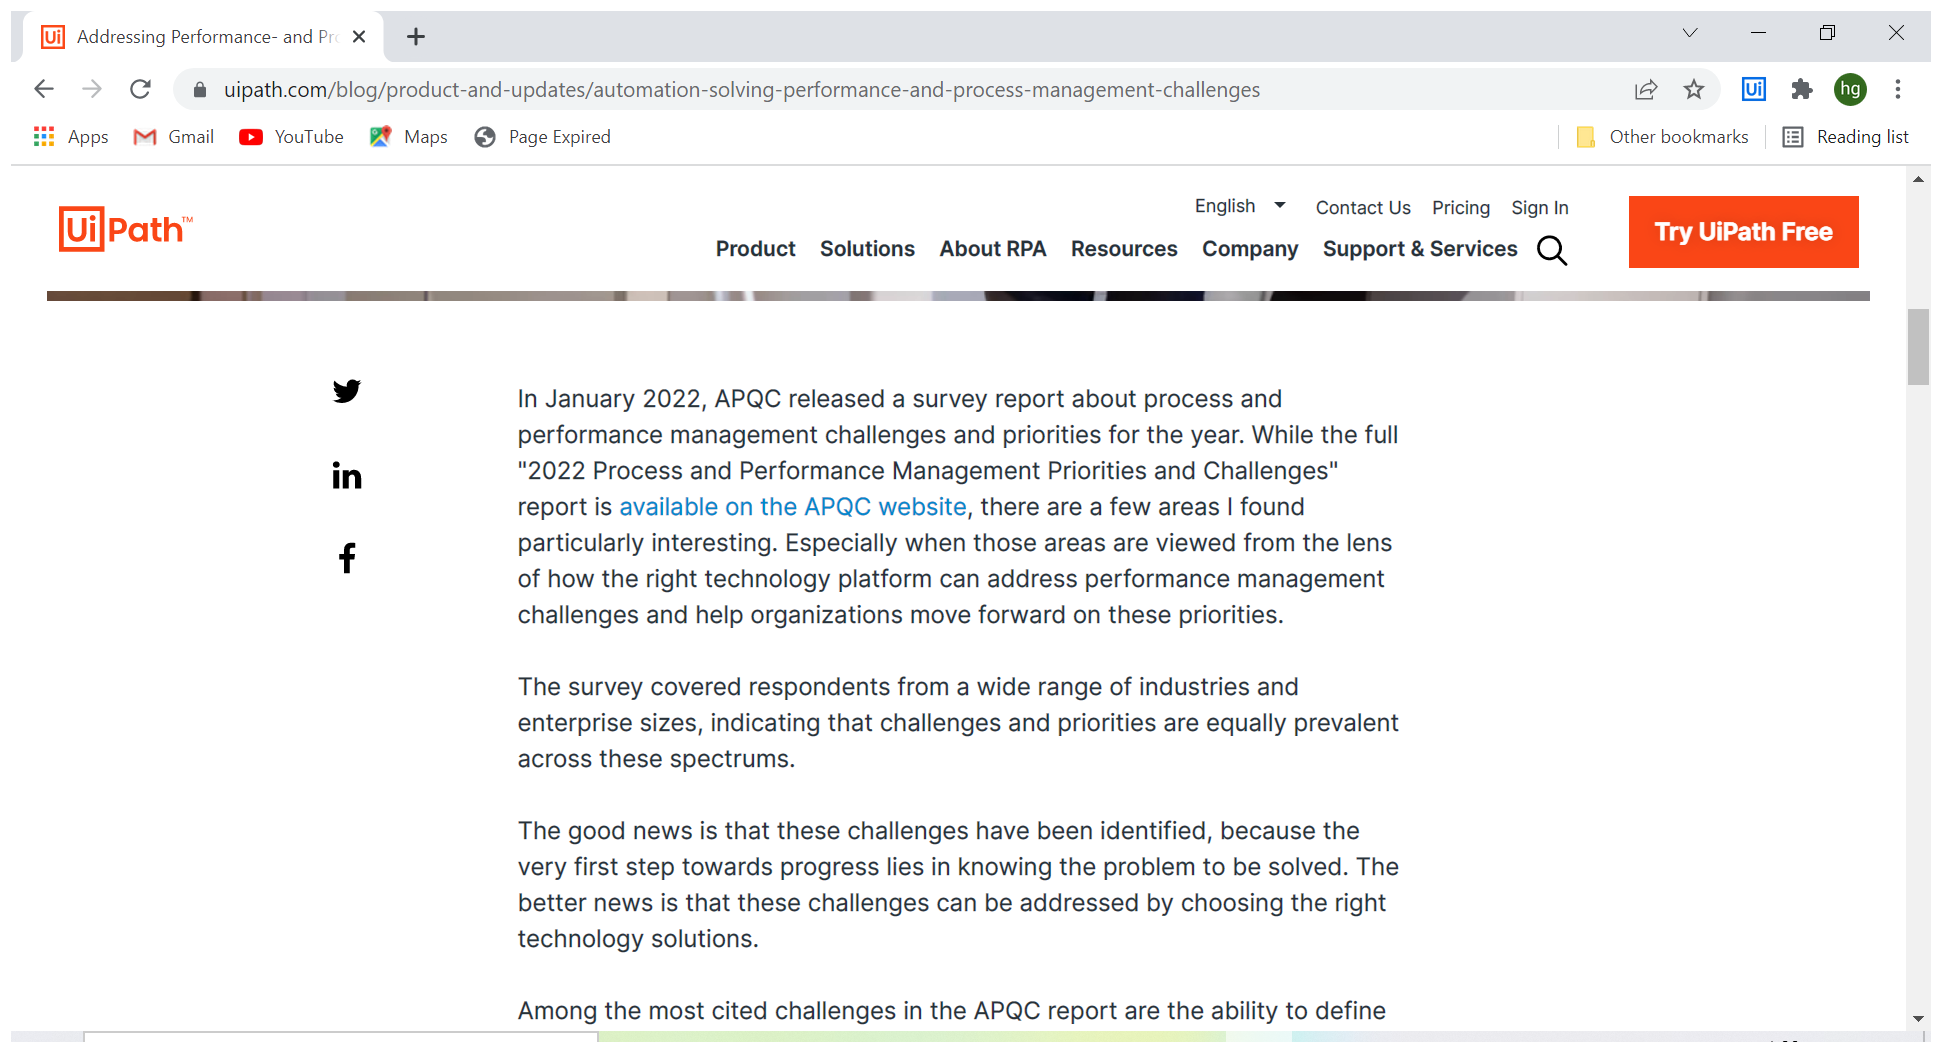
Workflow: M12-Slide 21_Screen Scraping Slide 21

Step 1: Attach Browser 'Addressin Page' in window 'Addressing Performance- and Process-Management Challenges with AI and Automation | UiPath' (chrome.exe)

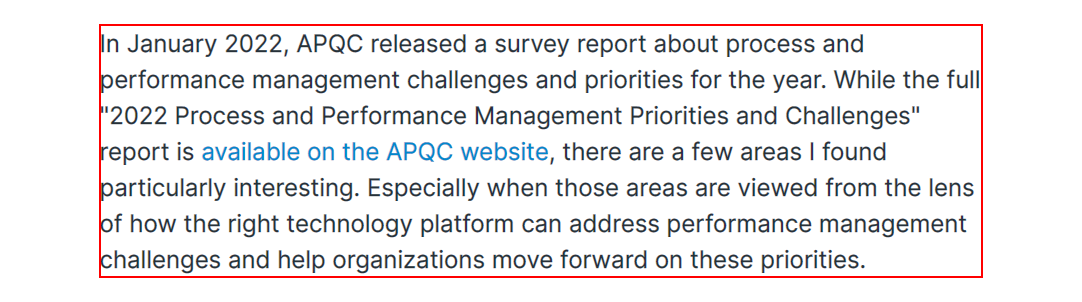
Step 2: get-text from the paragraph

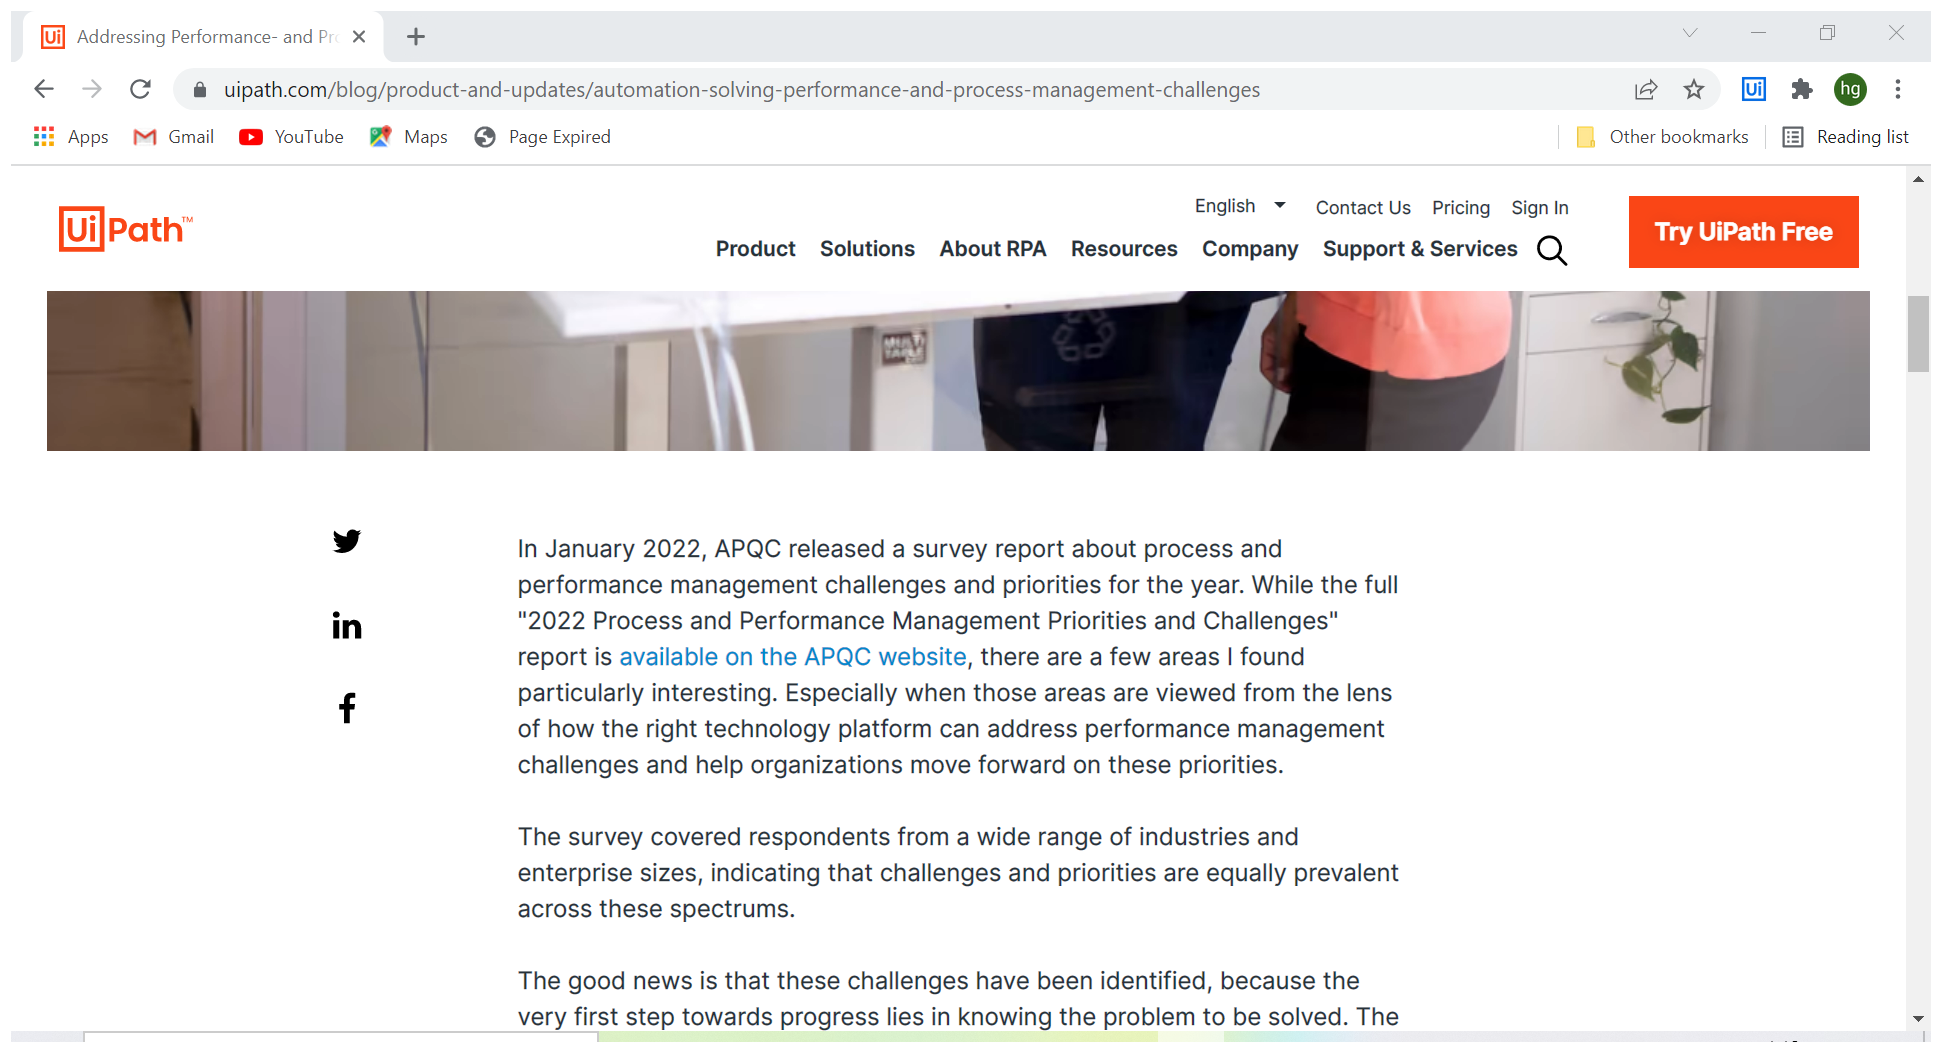
Step 3: Attach Browser 'Addressin Page' in window 'Addressing Performance- and Process-Management Challenges with AI and Automation | UiPath' (chrome.exe)

Step 4: get-text from the paragraph (same screen as step 2)

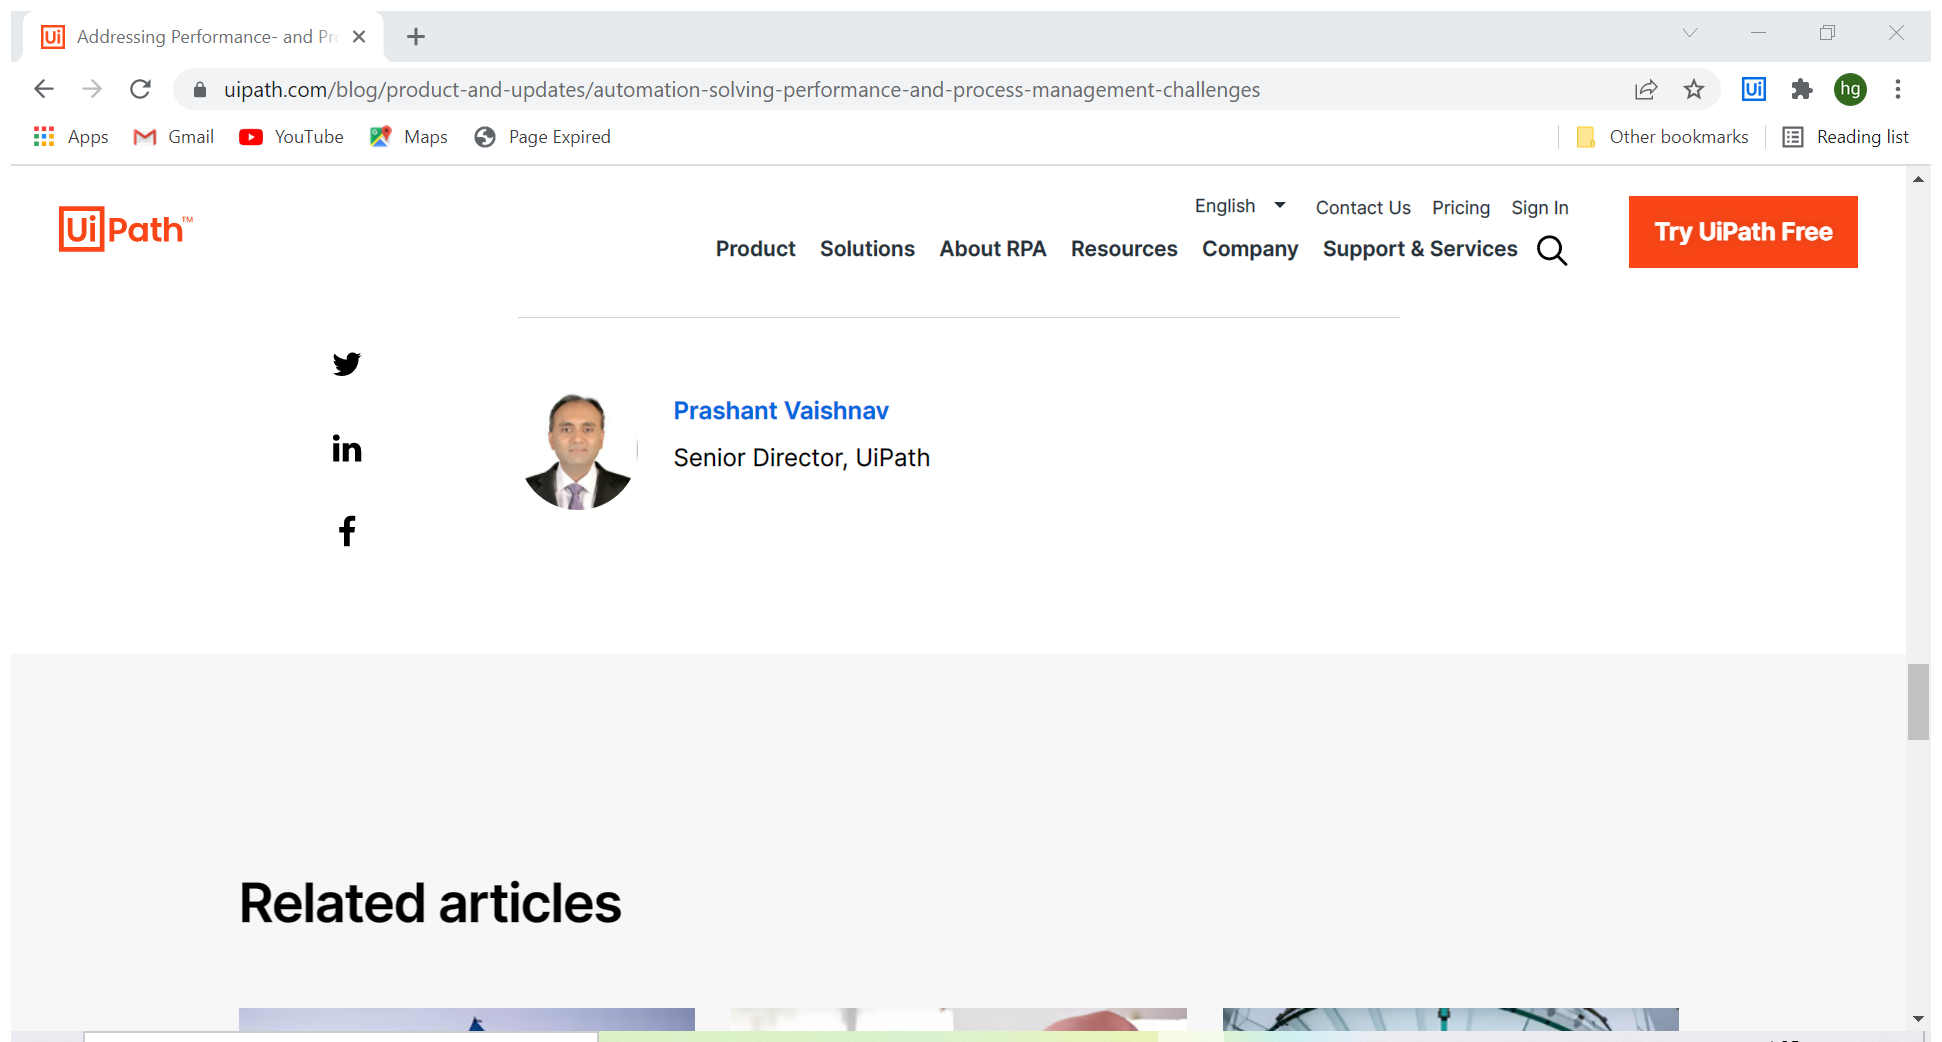
Step 5: Attach Browser 'Addressin Page' in window 'Addressing Performance- and Process-Management Challenges with AI and Automation | UiPath' (chrome.exe)

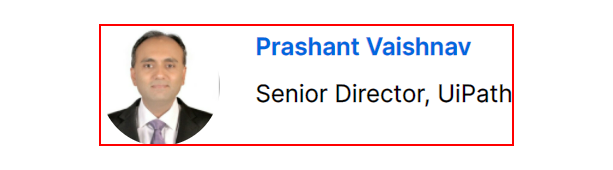
Step 6: get-text from the element